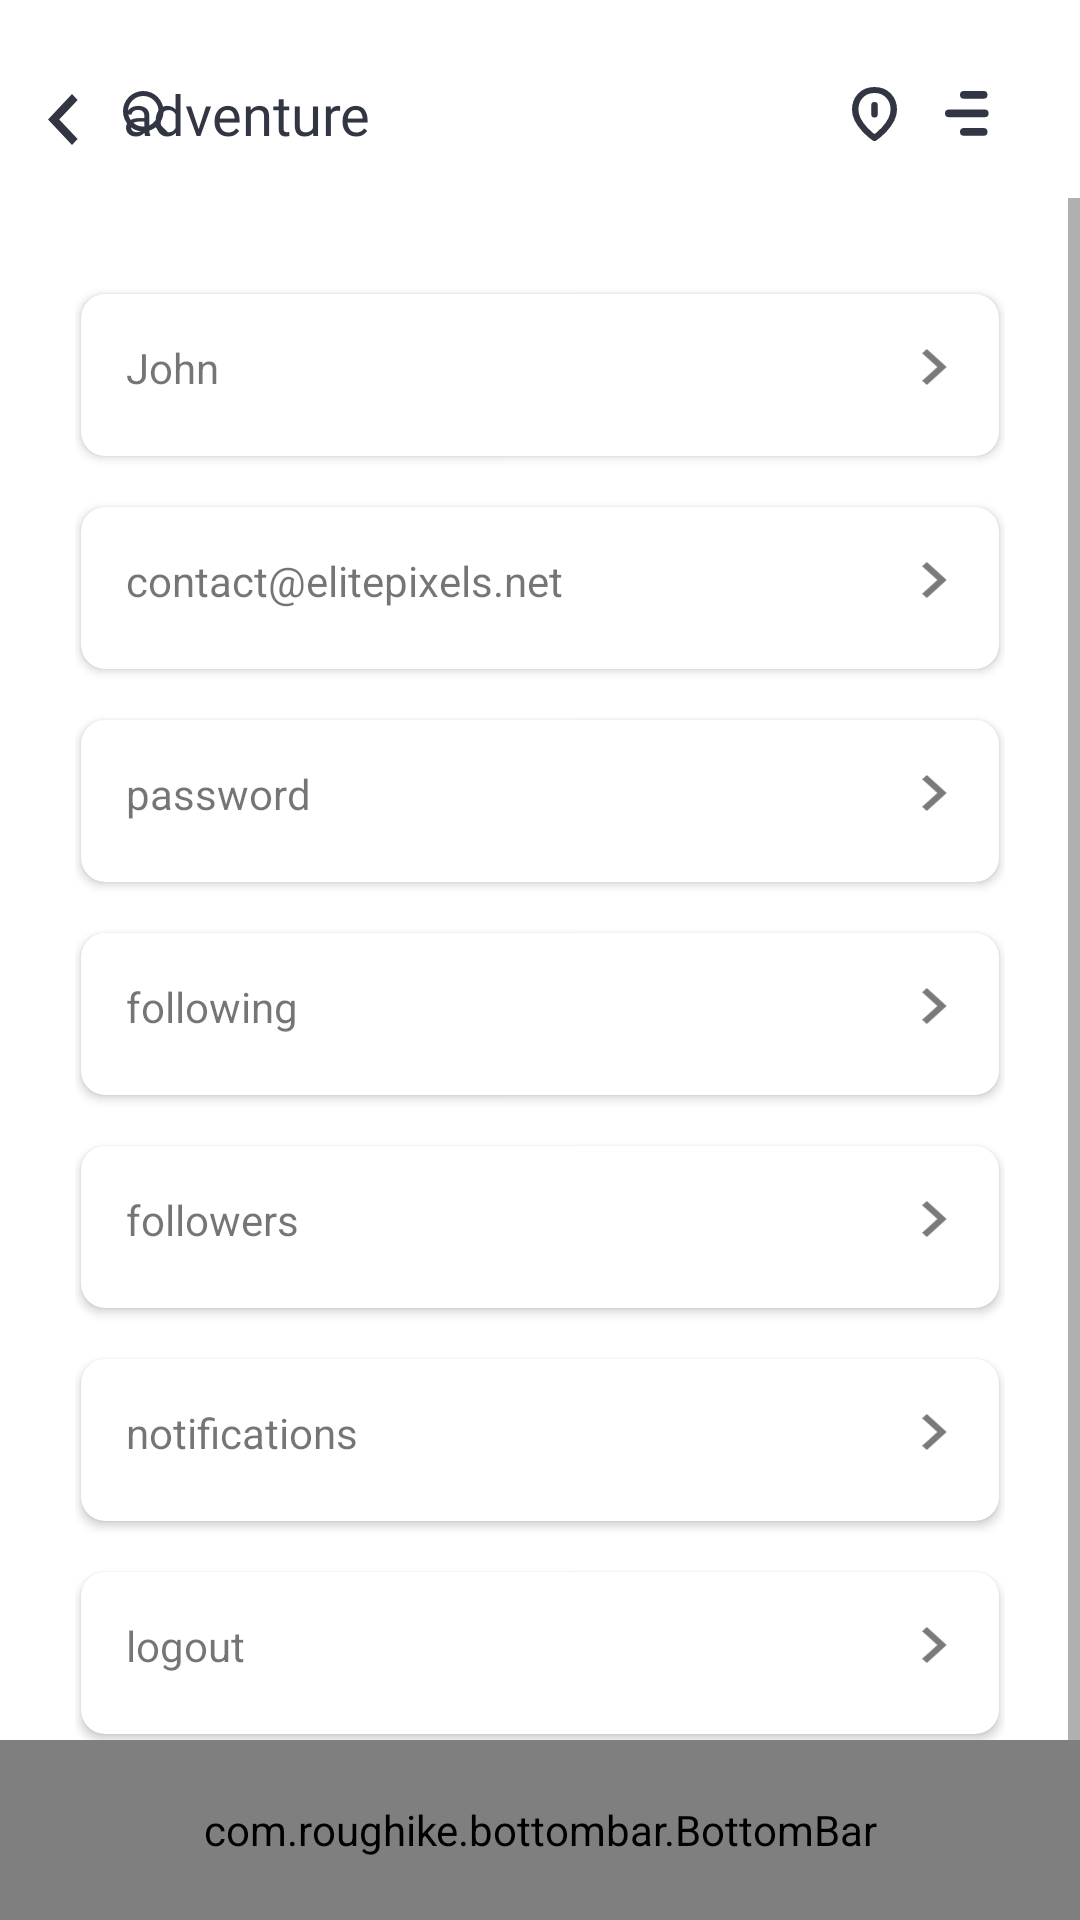

Android layout source for this screen:
<!-- AndroidManifest.xml: application theme AppTheme -->
<!-- res/layout/profile.xml -->
<?xml version="1.0" encoding="utf-8"?>
<RelativeLayout xmlns:android="http://schemas.android.com/apk/res/android"
    xmlns:app="http://schemas.android.com/apk/res-auto"
    xmlns:tools="http://schemas.android.com/tools"
    android:layout_width="match_parent"
    android:layout_height="match_parent"
    android:orientation="vertical"
    android:background="@color/white"
    tools:context="com.example.wolfsoft3.zing.Profile">


    <LinearLayout
        android:layout_width="match_parent"
        android:layout_height="wrap_content"
        android:layout_marginTop="10dp"
        android:orientation="vertical">

    <include layout="@layout/toolbar" />


        <ScrollView
            android:layout_width="match_parent"
            android:layout_height="wrap_content">

        <LinearLayout
            android:layout_width="match_parent"
            android:layout_height="wrap_content"
            android:layout_marginLeft="25dp"
            android:layout_marginRight="25dp"
            android:layout_marginTop="30dp"
            android:orientation="vertical">


        <android.support.v7.widget.CardView
            android:layout_width="match_parent"
            android:layout_height="wrap_content"
            app:cardCornerRadius="8dp"
            android:layout_marginRight="2dp"
            android:layout_marginLeft="2dp"
            android:layout_marginBottom="2dp"
            android:layout_marginTop="2dp"
            app:cardElevation="2dp"
            app:cardBackgroundColor="@color/white">

            <LinearLayout
                android:layout_width="match_parent"
                android:layout_height="wrap_content"
                android:paddingLeft="15dp"
                android:paddingRight="15dp"
                android:paddingTop="15dp"
                android:paddingBottom="20dp"
                android:orientation="horizontal">

                <TextView
                    android:layout_weight="1"
                    android:layout_width="0dp"
                    android:layout_height="wrap_content"
                    android:text="John"
                    android:textSize="14sp"/>

                <ImageView
                    android:layout_width="12dp"
                    android:layout_height="12dp"
                    android:layout_gravity="center"
                    android:src="@drawable/ic_back_1"/>
            </LinearLayout>
        </android.support.v7.widget.CardView>

            <android.support.v7.widget.CardView
                android:layout_width="match_parent"
                android:layout_height="wrap_content"
                app:cardCornerRadius="8dp"
                android:layout_marginRight="2dp"
                android:layout_marginLeft="2dp"
                android:layout_marginBottom="2dp"
                android:layout_marginTop="15dp"
                app:cardElevation="2dp"
                app:cardBackgroundColor="@color/white">

                <LinearLayout
                    android:layout_width="match_parent"
                    android:layout_height="wrap_content"
                    android:paddingLeft="15dp"
                    android:paddingRight="15dp"
                    android:paddingTop="15dp"
                    android:paddingBottom="20dp"
                    android:orientation="horizontal">

                    <TextView
                        android:layout_weight="1"
                        android:layout_width="0dp"
                        android:layout_height="wrap_content"
                        android:text="contact@elitepixels.net"
                        android:textSize="14sp"/>

                    <ImageView
                        android:layout_width="12dp"
                        android:layout_height="12dp"
                        android:layout_gravity="center"
                        android:src="@drawable/ic_back_1"/>
                </LinearLayout>
            </android.support.v7.widget.CardView>

            <android.support.v7.widget.CardView
                android:layout_width="match_parent"
                android:layout_height="wrap_content"
                app:cardCornerRadius="8dp"
                android:layout_marginRight="2dp"
                android:layout_marginLeft="2dp"
                android:layout_marginBottom="2dp"
                android:layout_marginTop="15dp"
                app:cardElevation="2dp"
                app:cardBackgroundColor="@color/white">

                <LinearLayout
                    android:layout_width="match_parent"
                    android:layout_height="wrap_content"
                    android:paddingLeft="15dp"
                    android:paddingRight="15dp"
                    android:paddingTop="15dp"
                    android:paddingBottom="20dp"
                    android:orientation="horizontal">

                    <TextView
                        android:layout_weight="1"
                        android:layout_width="0dp"
                        android:layout_height="wrap_content"
                        android:text="password"
                        android:textSize="14sp"/>

                    <ImageView
                        android:layout_width="12dp"
                        android:layout_height="12dp"
                        android:layout_gravity="center"
                        android:src="@drawable/ic_back_1"/>
                </LinearLayout>
            </android.support.v7.widget.CardView>

            <android.support.v7.widget.CardView
                android:layout_width="match_parent"
                android:layout_height="wrap_content"
                app:cardCornerRadius="8dp"
                android:layout_marginRight="2dp"
                android:layout_marginLeft="2dp"
                android:layout_marginBottom="2dp"
                android:layout_marginTop="15dp"
                app:cardElevation="2dp"
                app:cardBackgroundColor="@color/white">

                <LinearLayout
                    android:layout_width="match_parent"
                    android:layout_height="wrap_content"
                    android:paddingLeft="15dp"
                    android:paddingRight="15dp"
                    android:paddingTop="15dp"
                    android:paddingBottom="20dp"
                    android:orientation="horizontal">

                    <TextView
                        android:layout_weight="1"
                        android:layout_width="0dp"
                        android:layout_height="wrap_content"
                        android:text="following"
                        android:textSize="14sp"/>

                    <ImageView
                        android:layout_width="12dp"
                        android:layout_height="12dp"
                        android:layout_gravity="center"
                        android:src="@drawable/ic_back_1"/>
                </LinearLayout>
            </android.support.v7.widget.CardView>

            <android.support.v7.widget.CardView
                android:layout_width="match_parent"
                android:layout_height="wrap_content"
                app:cardCornerRadius="8dp"
                android:layout_marginRight="2dp"
                android:layout_marginLeft="2dp"
                android:layout_marginBottom="2dp"
                android:layout_marginTop="15dp"
                app:cardElevation="2dp"
                app:cardBackgroundColor="@color/white">

                <LinearLayout
                    android:layout_width="match_parent"
                    android:layout_height="wrap_content"
                    android:paddingLeft="15dp"
                    android:paddingRight="15dp"
                    android:paddingTop="15dp"
                    android:paddingBottom="20dp"
                    android:orientation="horizontal">

                    <TextView
                        android:layout_weight="1"
                        android:layout_width="0dp"
                        android:layout_height="wrap_content"
                        android:text="followers"
                        android:textSize="14sp"/>

                    <ImageView
                        android:layout_width="12dp"
                        android:layout_height="12dp"
                        android:layout_gravity="center"
                        android:src="@drawable/ic_back_1"/>
                </LinearLayout>
            </android.support.v7.widget.CardView>

            <android.support.v7.widget.CardView
                android:layout_width="match_parent"
                android:layout_height="wrap_content"
                app:cardCornerRadius="8dp"
                android:layout_marginRight="2dp"
                android:layout_marginLeft="2dp"
                android:layout_marginBottom="2dp"
                android:layout_marginTop="15dp"
                app:cardElevation="2dp"
                app:cardBackgroundColor="@color/white">

                <LinearLayout
                    android:layout_width="match_parent"
                    android:layout_height="wrap_content"
                    android:paddingLeft="15dp"
                    android:paddingRight="15dp"
                    android:paddingTop="15dp"
                    android:paddingBottom="20dp"
                    android:orientation="horizontal">

                    <TextView
                        android:layout_weight="1"
                        android:layout_width="0dp"
                        android:layout_height="wrap_content"
                        android:text="notifications"
                        android:textSize="14sp"/>

                    <ImageView
                        android:layout_width="12dp"
                        android:layout_height="12dp"
                        android:layout_gravity="center"
                        android:src="@drawable/ic_back_1"/>
                </LinearLayout>
            </android.support.v7.widget.CardView>
            <android.support.v7.widget.CardView
                android:layout_width="match_parent"
                android:layout_height="wrap_content"
                app:cardCornerRadius="8dp"
                android:layout_marginRight="2dp"
                android:layout_marginLeft="2dp"
                android:layout_marginBottom="100dp"
                android:layout_marginTop="15dp"
                app:cardElevation="2dp"
                app:cardBackgroundColor="@color/white">

                <LinearLayout
                    android:layout_width="match_parent"
                    android:layout_height="wrap_content"
                    android:paddingLeft="15dp"
                    android:paddingRight="15dp"
                    android:paddingTop="15dp"
                    android:paddingBottom="20dp"
                    android:orientation="horizontal">

                    <TextView
                        android:layout_weight="1"
                        android:layout_width="0dp"
                        android:layout_height="wrap_content"
                        android:text="logout"
                        android:textSize="14sp"/>

                    <ImageView
                        android:layout_width="12dp"
                        android:layout_height="12dp"
                        android:layout_gravity="center"
                        android:src="@drawable/ic_back_1"/>
                </LinearLayout>
            </android.support.v7.widget.CardView>


        </LinearLayout>
        </ScrollView>
</LinearLayout>
    <com.roughike.bottombar.BottomBar
        android:id="@+id/bottomBar"
        android:layout_width="match_parent"
        android:layout_height="60dp"

        android:layout_alignParentBottom="true"
        app:bb_tabXmlResource="@xml/bottombar_tabs"
        app:bb_behavior="iconsOnly"/>


</RelativeLayout>
<!-- res/layout/toolbar.xml (included above) -->
<?xml version="1.0" encoding="utf-8"?>
<android.support.v7.widget.Toolbar xmlns:android="http://schemas.android.com/apk/res/android"
    android:layout_width="match_parent"
    android:layout_height="wrap_content"
    android:id="@+id/toolbar1"
    android:orientation="vertical">


    <LinearLayout
        android:layout_width="match_parent"
        android:layout_height="wrap_content"
        android:orientation="horizontal">

        <LinearLayout
            android:layout_width="0dp"
            android:layout_height="wrap_content"
            android:layout_weight="1"
            android:orientation="horizontal">

            <ImageView
                android:id="@+id/back_arror"
                android:layout_gravity="center"
                android:layout_marginTop="2dp"
                android:layout_width="wrap_content"
                android:layout_height="wrap_content"
                android:src="@drawable/ic_back" />

            <FrameLayout
                android:layout_width="wrap_content"
                android:layout_height="wrap_content">

                <ImageView
                    android:id="@+id/search_bar"
                    android:layout_width="wrap_content"
                    android:layout_height="wrap_content"
                    android:layout_marginTop="5dp"
                    android:layout_marginLeft="15dp"
                    android:src="@drawable/ic_search_icon" />

                <TextView
                    android:id="@+id/text"
                    android:layout_width="wrap_content"
                    android:layout_height="wrap_content"
                    android:layout_marginLeft="15dp"
                    android:fontFamily="@font/roboto_medium"
                    android:text="adventure"
                    android:textColor="@color/welcome"
                    android:textSize="18.5sp" />
            </FrameLayout>

        </LinearLayout>

        <ImageView
            android:id="@+id/location_img"
            android:layout_width="wrap_content"
            android:layout_height="wrap_content"
            android:layout_gravity="center"
            android:layout_marginRight="16sp"
            android:src="@drawable/ic_location" />

        <ImageView
            android:id="@+id/menu"
            android:layout_width="wrap_content"
            android:layout_height="wrap_content"
            android:layout_gravity="center"
            android:layout_marginRight="30dp"
            android:src="@drawable/ic_menu" />

    </LinearLayout>


</android.support.v7.widget.Toolbar>
<!-- resources referenced by this layout -->
<resources>
  <color name="welcome">#323643</color>
  <color name="white">#ffffff</color>
  <!-- drawable ic_back (drawable) -->
  <vector xmlns:android="http://schemas.android.com/apk/res/android"
      android:width="10dp"
      android:height="17dp"
      android:viewportHeight="16.0"
      android:viewportWidth="10.0">
      <path
          android:fillColor="#323643"
          android:fillType="evenOdd"
          android:pathData="M8,16L0,8l8,-8 1.888,1.888L3.744,8l6.144,6.112z" />
  </vector>
  <!-- drawable ic_back_1 (drawable) -->
  <vector xmlns:android="http://schemas.android.com/apk/res/android"
      android:width="10dp"
      android:height="13dp"
      android:viewportHeight="10.0"
      android:viewportWidth="7.0">
      <path
          android:fillColor="#7A7A7A"
          android:fillType="evenOdd"
          android:pathData="M1.18,10l5,-5 -5,-5L0,1.18 3.84,5 0,8.82z" />
  </vector>
  <!-- drawable ic_location (drawable) -->
  <vector xmlns:android="http://schemas.android.com/apk/res/android"
      android:width="15dp"
      android:height="18dp"
      android:viewportHeight="18.0"
      android:viewportWidth="14.0">
      <path
          android:fillColor="#00000000"
          android:fillType="evenOdd"
          android:pathData="M7,17s-6,-4.364 -6,-9.455C1,3.93 3.272,1 7,1s6,2.93 6,6.545C13,12.636 7,17 7,17zM7,6v3.17"
          android:strokeColor="#323643"
          android:strokeLineCap="round"
          android:strokeLineJoin="round"
          android:strokeWidth="2" />
  </vector>
  <!-- drawable ic_menu (drawable) -->
  <vector xmlns:android="http://schemas.android.com/apk/res/android"
      android:width="15dp"
      android:height="15dp"
      android:viewportHeight="16.0"
      android:viewportWidth="16.0">
      <path
          android:fillColor="#323643"
          android:fillType="evenOdd"
          android:pathData="M6.7,0L13.744,0A1.367,1.367 0,0 1,15.111 1.367L15.111,1.367A1.367,1.367 0,0 1,13.744 2.734L6.7,2.734A1.367,1.367 0,0 1,5.333 1.367L5.333,1.367A1.367,1.367 0,0 1,6.7 0z" />
      <path
          android:fillColor="#323643"
          android:fillType="evenOdd"
          android:pathData="M1.367,6.588L14.133,6.588A1.367,1.367 0,0 1,15.5 7.955L15.5,7.955A1.367,1.367 0,0 1,14.133 9.322L1.367,9.322A1.367,1.367 0,0 1,0 7.955L0,7.955A1.367,1.367 0,0 1,1.367 6.588z" />
      <path
          android:fillColor="#323643"
          android:fillType="evenOdd"
          android:pathData="M6.7,13.176L13.744,13.176A1.367,1.367 0,0 1,15.111 14.543L15.111,14.543A1.367,1.367 0,0 1,13.744 15.91L6.7,15.91A1.367,1.367 0,0 1,5.333 14.543L5.333,14.543A1.367,1.367 0,0 1,6.7 13.176z" />
  </vector>
  <!-- drawable ic_search_icon (drawable) -->
  <vector xmlns:android="http://schemas.android.com/apk/res/android"
      android:width="15dp"
      android:height="15dp"
      android:viewportHeight="16.0"
      android:viewportWidth="16.0">
      <path
          android:fillColor="#323643"
          android:fillType="nonZero"
          android:pathData="M7.21,14.42A7.21,7.21 0,1 1,7.21 0a7.21,7.21 0,0 1,0 14.42zM7.21,12.642a5.432,5.432 0,1 0,0 -10.864,5.432 5.432,0 0,0 0,10.864z" />
      <path
          android:fillColor="#323643"
          android:fillType="nonZero"
          android:pathData="M15.74,14.483a0.889,0.889 0,1 1,-1.257 1.257l-3.437,-3.437a0.889,0.889 0,1 1,1.257 -1.257l3.437,3.437z" />
  </vector>
  <style name="AppTheme" parent="Theme.AppCompat.Light.NoActionBar">
          
          <item name="colorPrimary">@color/colorPrimary</item>
          <item name="colorPrimaryDark">@color/colorPrimaryDark</item>
          <item name="colorAccent">@color/colorAccent</item>
      </style>
  <color name="colorPrimary">#3F51B5</color>
  <color name="colorPrimaryDark">#303F9F</color>
  <color name="colorAccent">#FF4081</color>
</resources>
